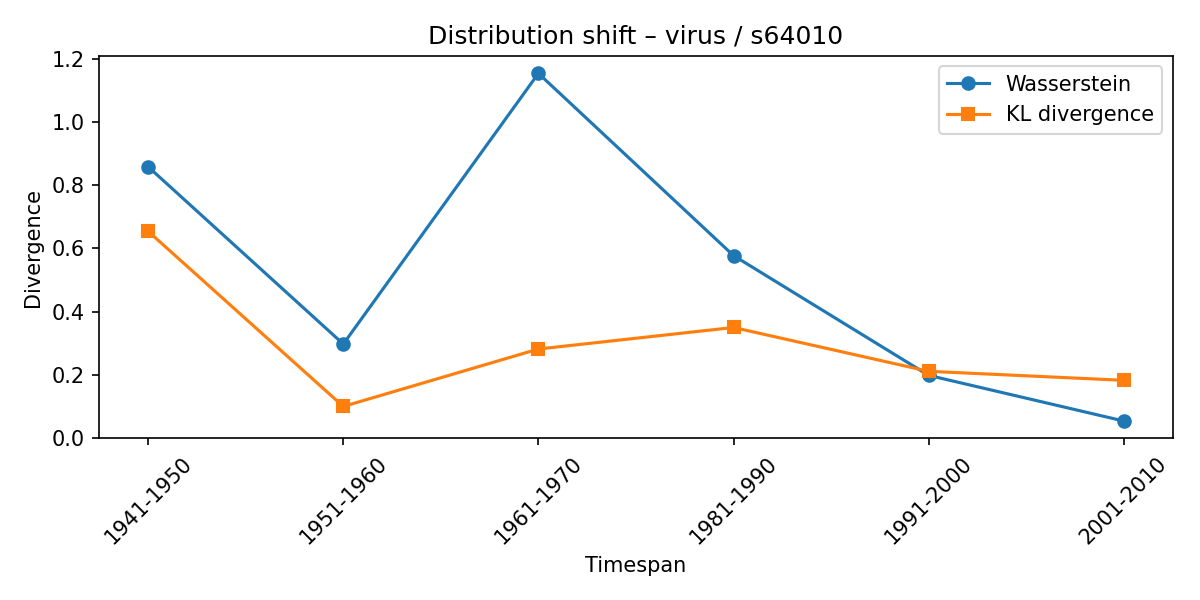

The table this chart was drawn from, first rows:
synset, lexeme, from_timespan, to_timespan, wasserstein, kl_divergence
s64010, virus, 1901-1910, 1941-1950, 0.8583, 0.6539
s64010, virus, 1941-1950, 1951-1960, 0.2972, 0.09949
s64010, virus, 1951-1960, 1961-1970, 1.154, 0.2814
s64010, virus, 1961-1970, 1981-1990, 0.5771, 0.3496
s64010, virus, 1981-1990, 1991-2000, 0.198, 0.2108
s64010, virus, 1991-2000, 2001-2010, 0.05347, 0.1823
